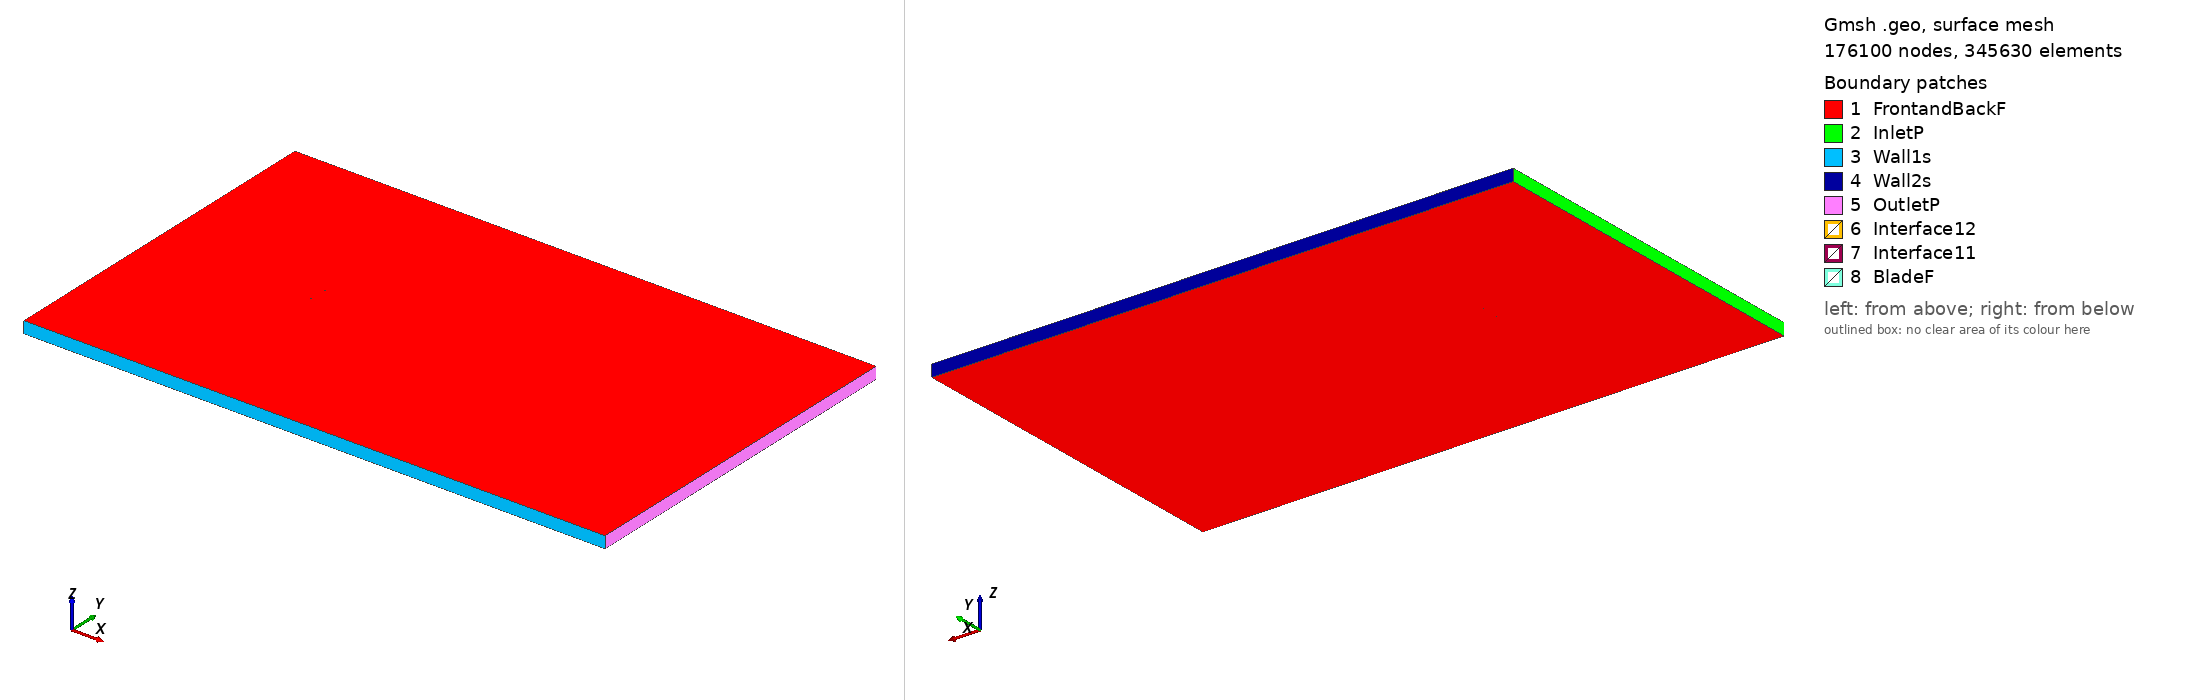

Gmsh geometry script, surface-meshed: 176100 nodes, 345630 surface elements. Boundary patches (legend numbers): 1 FrontandBackF, 2 InletP, 3 Wall1s, 4 Wall2s, 5 OutletP, 6 Interface12, 7 Interface11, 8 BladeF. Left view from above one corner, right view from below the opposite corner. Legend entries are the model's physical surfaces. The drawing asked Gmsh for element sizes between 1% and 20% of the model's largest extent; the script's own settings can give other sizes.

=== curtisc72_tsr_0.28327_aoa_-3.2531.geo (drawn) ===
SetFactory("OpenCASCADE");

Point(1) = {0.075088, 0.739027, 0, 1.0};
Point(2) = {0.072682, 0.739506, 0, 1.0};
Point(3) = {0.064812, 0.741051, 0, 1.0};
Point(4) = {0.049083, 0.743939, 0, 1.0};
Point(5) = {0.033381, 0.746362, 0, 1.0};
Point(6) = {0.017709, 0.748257, 0, 1.0};
Point(7) = {0.002073, 0.749517, 0, 1.0};
Point(8) = {-0.013520, 0.750000, 0, 1.0};
Point(9) = {-0.029062, 0.749615, 0, 1.0};
Point(10) = {-0.044544, 0.748159, 0, 1.0};
Point(11) = {-0.052242, 0.746678, 0, 1.0};
Point(12) = {-0.059903, 0.744546, 0, 1.0};
Point(13) = {-0.063716, 0.743162, 0, 1.0};
Point(14) = {-0.067510, 0.741453, 0, 1.0};
Point(15) = {-0.071267, 0.739091, 0, 1.0};
Point(16) = {-0.073121, 0.737491, 0, 1.0};
Point(17) = {-0.074879, 0.734185, 0, 1.0};
Point(18) = {-0.072801, 0.731860, 0, 1.0};
Point(19) = {-0.070822, 0.731272, 0, 1.0};
Point(20) = {-0.066896, 0.730654, 0, 1.0};
Point(21) = {-0.062992, 0.730425, 0, 1.0};
Point(22) = {-0.059095, 0.730320, 0, 1.0};
Point(23) = {-0.051314, 0.730342, 0, 1.0};
Point(24) = {-0.043545, 0.730581, 0, 1.0};
Point(25) = {-0.028028, 0.731416, 0, 1.0};
Point(26) = {-0.012532, 0.732624, 0, 1.0};
Point(27) = {0.002949, 0.734095, 0, 1.0};
Point(28) = {0.018441, 0.735380, 0, 1.0};
Point(29) = {0.033950, 0.736355, 0, 1.0};
Point(30) = {0.049481, 0.736942, 0, 1.0};
Point(31) = {0.065024, 0.737328, 0, 1.0};
Point(32) = {0.072798, 0.737474, 0, 1.0};
Point(33) = {0.075174, 0.737512, 0, 1.0};
Point(34) = {-0.075088, -0.739027, 0, 1.0};
Point(35) = {-0.072682, -0.739506, 0, 1.0};
Point(36) = {-0.064812, -0.741051, 0, 1.0};
Point(37) = {-0.049083, -0.743939, 0, 1.0};
Point(38) = {-0.033381, -0.746362, 0, 1.0};
Point(39) = {-0.017709, -0.748257, 0, 1.0};
Point(40) = {-0.002073, -0.749517, 0, 1.0};
Point(41) = {0.013520, -0.750000, 0, 1.0};
Point(42) = {0.029062, -0.749615, 0, 1.0};
Point(43) = {0.044544, -0.748159, 0, 1.0};
Point(44) = {0.052242, -0.746678, 0, 1.0};
Point(45) = {0.059903, -0.744546, 0, 1.0};
Point(46) = {0.063716, -0.743162, 0, 1.0};
Point(47) = {0.067510, -0.741453, 0, 1.0};
Point(48) = {0.071267, -0.739091, 0, 1.0};
Point(49) = {0.073121, -0.737491, 0, 1.0};
Point(50) = {0.074879, -0.734185, 0, 1.0};
Point(51) = {0.072801, -0.731860, 0, 1.0};
Point(52) = {0.070822, -0.731272, 0, 1.0};
Point(53) = {0.066896, -0.730654, 0, 1.0};
Point(54) = {0.062992, -0.730425, 0, 1.0};
Point(55) = {0.059095, -0.730320, 0, 1.0};
Point(56) = {0.051314, -0.730342, 0, 1.0};
Point(57) = {0.043545, -0.730581, 0, 1.0};
Point(58) = {0.028028, -0.731416, 0, 1.0};
Point(59) = {0.012532, -0.732624, 0, 1.0};
Point(60) = {-0.002949, -0.734095, 0, 1.0};
Point(61) = {-0.018441, -0.735380, 0, 1.0};
Point(62) = {-0.033950, -0.736355, 0, 1.0};
Point(63) = {-0.049481, -0.736942, 0, 1.0};
Point(64) = {-0.065024, -0.737328, 0, 1.0};
Point(65) = {-0.072798, -0.737474, 0, 1.0};
Point(66) = {-0.075174, -0.737512, 0, 1.0};

// Lines: first blade (splines 1-4)
Spline(1) = {1:33};
Spline(2) = {33,1};

// Lines: second blade (splines 5-8)
Spline(3) = {34:66};
Spline(4) = {66,34};

// Outer domain (points 20001-4 and lines)
Point(67) = {-13.50000000, -15.00000000, 0, 1.0};
Point(68) = {-13.50000000, 15.00000000, 0, 1.0};
Point(69) = {36.00000000, 15.00000000, 0, 1.0};
Point(70) = {36.00000000, -15.00000000, 0, 1.0};
Line(11) = {67, 68};
Line(12) = {68, 69};
Line(13) = {69, 70};
Line(14) = {67, 70};

// Interface (between moving and stationary domain) (circles)
Circle(9) = {0, 0, 0, 0.80000000, 0, 2*Pi};
Circle(10) = {0, 0, 0, 0.80000000, 0, 2*Pi};

// Loops collect Lines/Splines/etc (blade1, blade2, domain, first circle)
Line Loop(1) = {1:2};
Line Loop(2) = {3:4};
Line Loop(3) = {11,12,13,-14};
Line Loop(4) = {9};

// BooleanDifference cuts out the circle/interface from the domain
Plane Surface(1) = {3};
Plane Surface(2) = {4};
BooleanDifference{ Surface{1}; Delete;}{ Surface{2}; Delete;}

// This one cuts out the blades from the inner circle/interface
Line Loop(6) = {10};
Plane Surface(5) = {6};
Plane Surface(6) = {1};
Plane Surface(7) = {2};
BooleanDifference{ Surface{5}; Delete;}{ Surface{6,7}; Delete;}

// extrude to 3rd dimension
Extrude {0, 0, 1} {Surface{1}; Surface{5}; Layers{1}; Recombine;}

// Physical Surfaces are the named boundaries (patches)
Physical Surface("Interface11") = {12};
Physical Surface("Interface12") = {10};

// sides of domain
Physical Surface("InletP") = {6};
Physical Surface("OutletP") = {9};

// top and bottom of domain
Physical Surface("Wall1s") = {7};
Physical Surface("Wall2s") = {8};

// Check FrontandBackF by ensuring there is nothing in the 3rd dimension
Physical Surface("FrontandBackF") = {1,11,5,17};
Physical Surface("BladeF") = {13:16};
Physical Volume("Turbine") = {2};
Physical Volume("Farfield") = {1};

// settings for airfoil boundary layer
Field[1] = BoundaryLayer;
Field[1].EdgesList = {1:4};
Field[1].hwall_n = 1e-3;
Field[1].thickness = 1.5e-2;
Field[1].ratio = 1.05;
Field[1].Quads = 1;
BoundaryLayer Field = 1;

// control points for mesh (blade and interface)
// floor((arc length / 1.5mm)/ 2) -> Transfinite Line
Transfinite Line {1,3} = 102 Using Progression 1;
Transfinite Line {2,4} = 2 Using Progression 1;
Transfinite Line {9, 15} = 800 Using Progression 1;

// For more information on gmsh syntax, visit http://gmsh.info/doc/texinfo/gmsh.html
